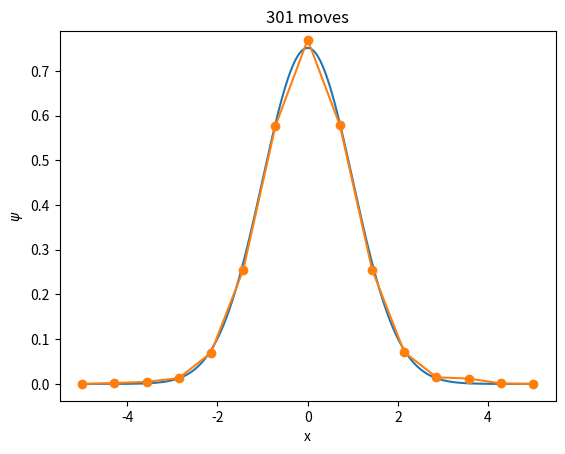
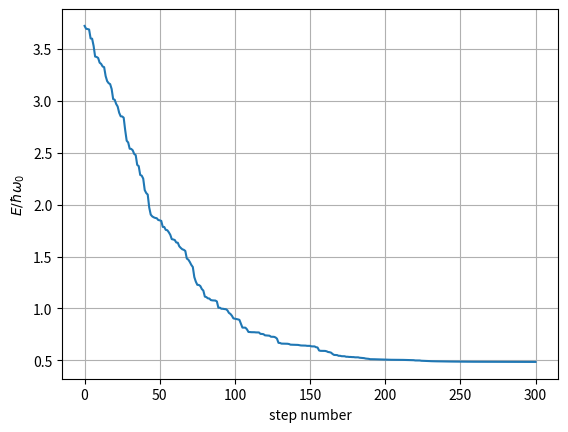

Reproduce these figures in Python, in order.
# 变分法求量子基态能量
import math
import random
import numpy as np
import matplotlib.pyplot as plt

# parameters for harmonic oscillator
hbar = 1.0
m = 1.0
k = 1.0
omega0 = (k/m)**0.5

# input number of grid points, steps, random seed
N = 15  # input('number of grid points -> ')
nstep = 300  # input('number of steps -> ')
seed = 12  # input('random number seed -> ')
random.seed(seed)

# setup grid and initial guess
xmin = -5.0
xmax = 5.0
dx = (xmax-xmin)/(N-1)
x = np.arange(xmin, xmax+0.1*dx, dx)
psi = np.ones(N)  # initial guess
psi[0] = psi[N-1] = 0.0  # endpoints fixed at zero

# compute energy, potential, normalization
V = np.zeros(N)
E = np.zeros(nstep+1)
ssq = 0
for i in range(1, N-1):
    V[i] = k*x[i]**2/2.0
    H = -hbar**2*(psi[i-1]-2.0*psi[i]+psi[i+1])/(2*m*dx**2)
    H += V[i]*psi[i]
    E[0] += psi[i]*H*dx
    ssq += psi[i]**2*dx
E[0] /= ssq
psi /= ssq**0.5  # 归一化

# 画图，画出精确解作对比
xfine = np.arange(xmin, xmax, 0.01)
psi0 = [(m*omega0/(math.pi*hbar))**0.25*math.exp(-0.5*m*omega0*xx**2/hbar)
        for xx in xfine]
plt.plot(xfine, psi0)
(line, ) = plt.plot(x, psi, 'o-')
plt.ylabel('$\psi$')
plt.xlabel('x')

# perform the evolution
n = 1
while n <= nstep:
    # choose a random point and a random amount to change psi
    tmp = np.copy(psi)  # temporary wavefunction trial
    j = random.choice(range(1, N-1))
    tmp[j] *= random.uniform(0.8, 1.2)

    # normalize and compute energy
    E[n] = 0.0
    ssq = 0.0
    for i in range(1, N-1):
        H = -hbar**2*(tmp[i-1]-2.0*tmp[i]+tmp[i+1])/(2*m*dx**2)
        H += V[i]*tmp[i]
        E[n] += tmp[i]*H*dx
        ssq += tmp[i]**2*dx
    E[n] /= ssq

    # test if the trial wavefunction reduces energy
    if E[n] < E[n-1]:
        # update current wavefunction
        psi = tmp/ssq**0.5  # 归一化
        # increment step count
        n += 1

# 更新最后计算出来的波函数
line.set_ydata(psi)
plt.title('%d moves' % n)
plt.draw()

# freeze animation and plot energy as a function of time
plt.figure()
plt.plot(range(nstep+1), E)
plt.ylabel('$E / \hbar\omega_0$')
plt.xlabel('step number')
plt.grid()
plt.show()
